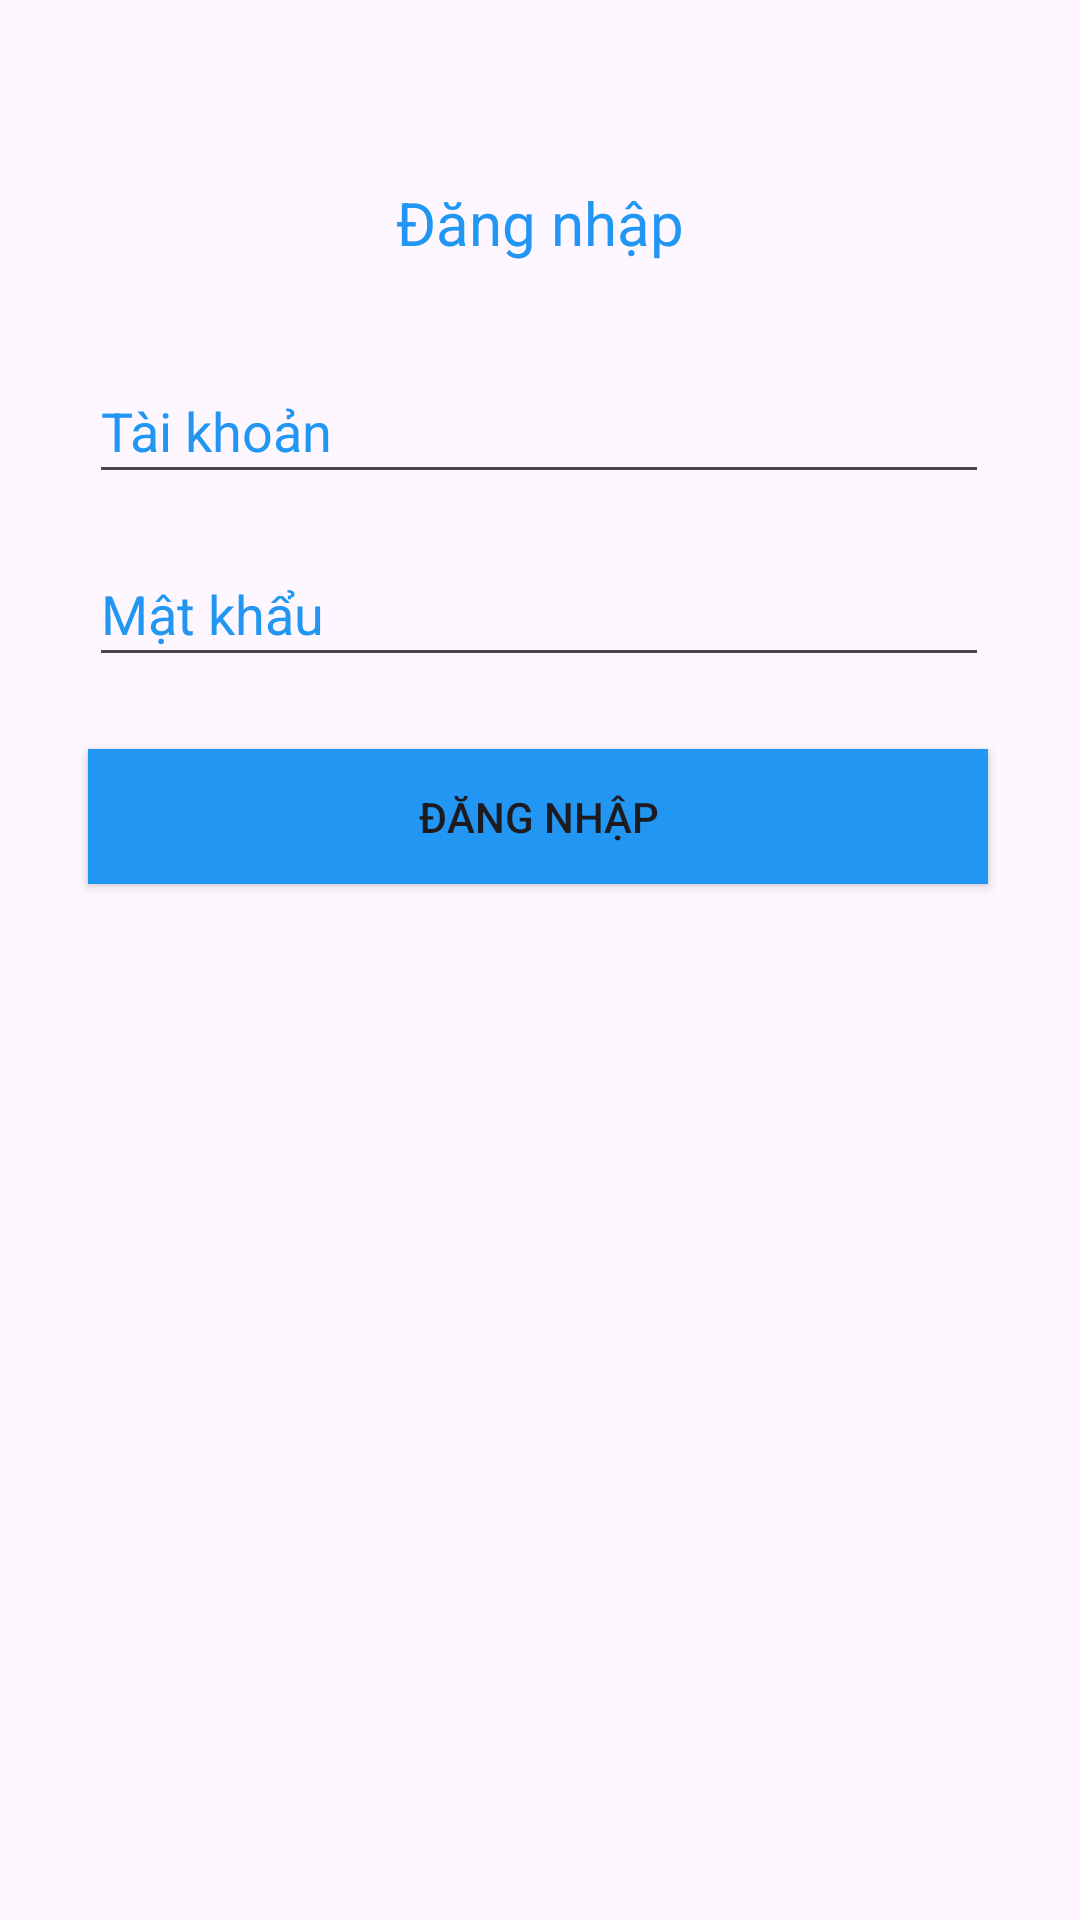

This screen was rendered from an Android layout file. Write that file and the resources it references.
<!-- AndroidManifest.xml: application theme Theme.BanHangHoaQua -->
<!-- res/layout/activity_main.xml -->
<?xml version="1.0" encoding="utf-8"?>
<androidx.constraintlayout.widget.ConstraintLayout xmlns:android="http://schemas.android.com/apk/res/android"
    xmlns:app="http://schemas.android.com/apk/res-auto"
    xmlns:tools="http://schemas.android.com/tools"
    android:layout_width="match_parent"
    android:layout_height="match_parent"
    tools:context=".ui.MainLogin">

    <TextView
        android:id="@+id/textView"
        android:layout_width="wrap_content"
        android:layout_height="wrap_content"
        android:text="Đăng nhập"
        android:textColor="#2196F3"
        android:textColorHighlight="#2196F3"
        android:textColorHint="#2196F3"
        android:textColorLink="#2196F3"
        android:textSize="20sp"
        app:layout_constraintBottom_toBottomOf="parent"
        app:layout_constraintEnd_toEndOf="parent"
        app:layout_constraintStart_toStartOf="parent"
        app:layout_constraintTop_toTopOf="parent"
        app:layout_constraintVertical_bias="0.099" />

    <EditText
        android:id="@+id/editUsername"
        android:layout_width="300dp"
        android:layout_height="45dp"
        android:layout_marginTop="32dp"
        android:ems="10"
        android:hint="Tài khoản"
        android:inputType="text"
        android:textColorHighlight="#2196F3"
        android:textColorHint="#2196F3"
        app:layout_constraintEnd_toEndOf="parent"
        app:layout_constraintHorizontal_bias="0.497"
        app:layout_constraintStart_toStartOf="parent"
        app:layout_constraintTop_toBottomOf="@+id/textView" />

    <EditText
        android:id="@+id/editPassword"
        android:layout_width="300dp"
        android:layout_height="45dp"
        android:layout_marginTop="16dp"
        android:ems="10"
        android:hint="Mật khẩu"
        android:inputType="textPassword"
        android:textColorHighlight="#2196F3"
        android:textColorHint="#2196F3"
        app:layout_constraintEnd_toEndOf="parent"
        app:layout_constraintHorizontal_bias="0.497"
        app:layout_constraintStart_toStartOf="parent"
        app:layout_constraintTop_toBottomOf="@+id/editUsername" />

    <Button
        android:id="@+id/btnLogin"
        android:layout_width="300dp"
        android:layout_height="45dp"
        android:layout_marginTop="24dp"
        android:background="#2196F3"
        android:text="Đăng nhập"
        android:textColorHighlight="#2196F3"
        android:textColorHint="#2196F3"
        app:layout_constraintEnd_toEndOf="parent"
        app:layout_constraintHorizontal_bias="0.49"
        app:layout_constraintStart_toStartOf="parent"
        app:layout_constraintTop_toBottomOf="@+id/editPassword" />

</androidx.constraintlayout.widget.ConstraintLayout>
<!-- resources referenced by this layout -->
<resources>
  <style name="Theme.BanHangHoaQua" parent="Base.Theme.BanHangHoaQua" />
  <style name="Base.Theme.BanHangHoaQua" parent="Theme.Material3.DayNight.NoActionBar">
          
          
      </style>
</resources>
